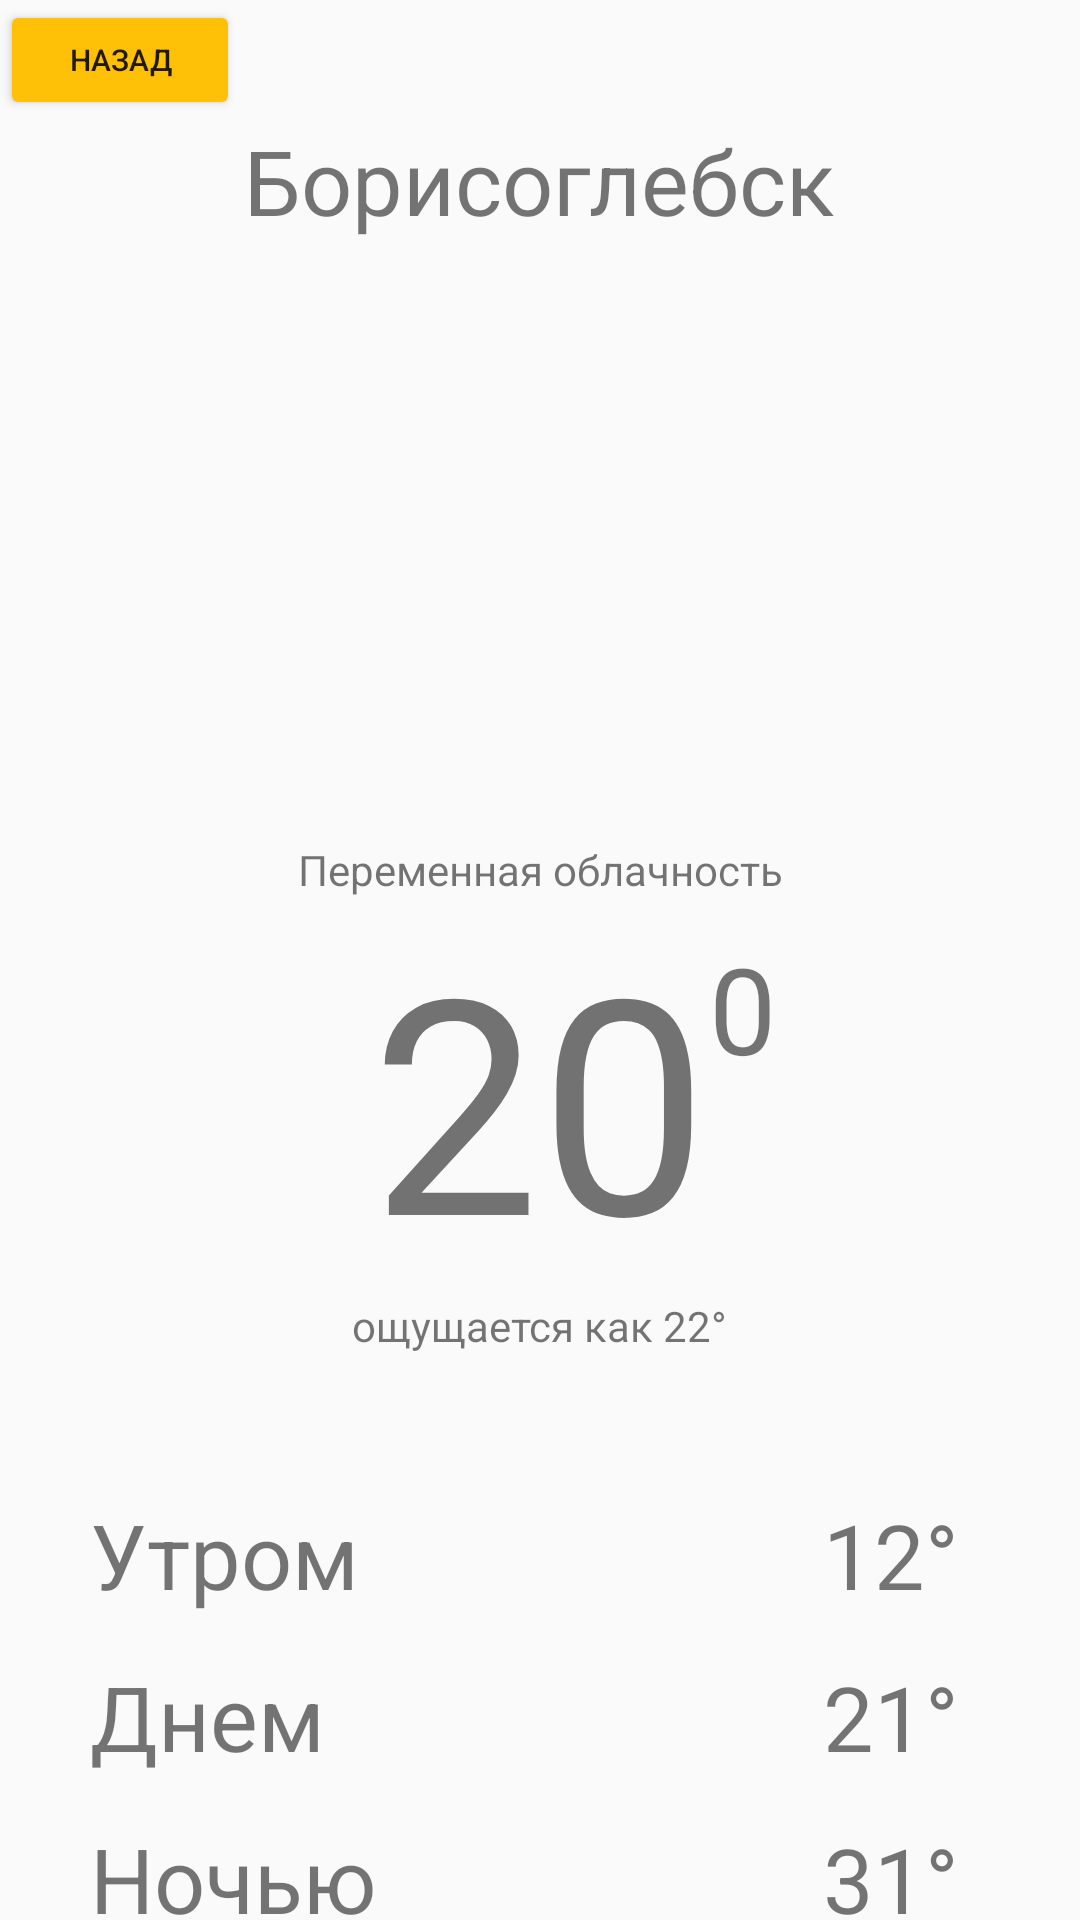

Produce the Android XML layout that renders to this screen, including the resource entries it uses.
<!-- AndroidManifest.xml: application theme Theme.Laba11 -->
<!-- res/layout/activity_pogoda_bor.xml -->
<?xml version="1.0" encoding="utf-8"?>
<androidx.constraintlayout.widget.ConstraintLayout xmlns:android="http://schemas.android.com/apk/res/android"
    xmlns:app="http://schemas.android.com/apk/res-auto"
    xmlns:tools="http://schemas.android.com/tools"
    android:id="@+id/main"
    android:layout_width="match_parent"
    android:layout_height="match_parent"
    tools:context=".pogoda_bor">

    <ImageView
        android:id="@+id/imageView2"
        android:layout_width="800dp"
        android:layout_height="800dp"
        android:visibility="visible"
        app:layout_constraintBottom_toBottomOf="parent"
        app:layout_constraintEnd_toEndOf="parent"
        app:layout_constraintStart_toStartOf="parent"
        app:layout_constraintTop_toTopOf="parent"
        app:layout_constraintVertical_bias="0.978"
        app:srcCompat="@drawable/fon2" />

    <TextView
        android:id="@+id/textView3"
        android:layout_width="wrap_content"
        android:layout_height="wrap_content"
        android:layout_marginTop="40dp"
        android:text="Борисоглебск"
        android:textSize="30dp"
        app:layout_constraintEnd_toEndOf="parent"
        app:layout_constraintStart_toStartOf="parent"
        app:layout_constraintTop_toTopOf="parent" />

    <ImageView
        android:id="@+id/imageView7"
        android:layout_width="200dp"
        android:layout_height="200dp"
        app:layout_constraintEnd_toEndOf="parent"
        app:layout_constraintHorizontal_bias="0.495"
        app:layout_constraintStart_toStartOf="parent"
        app:layout_constraintTop_toBottomOf="@+id/textView3"
        app:srcCompat="@drawable/dd"
        tools:ignore="MissingConstraints" />

    <TextView
        android:id="@+id/textView4"
        android:layout_width="wrap_content"
        android:layout_height="wrap_content"
        android:text="Переменная облачность"
        app:layout_constraintEnd_toEndOf="parent"
        app:layout_constraintStart_toStartOf="parent"
        app:layout_constraintTop_toBottomOf="@+id/imageView7" />

    <TextView
        android:id="@+id/textView8"
        android:layout_width="wrap_content"
        android:layout_height="wrap_content"
        android:layout_marginTop="0dp"
        android:text="20"
        android:textSize="100dp"
        app:layout_constraintEnd_toEndOf="parent"
        app:layout_constraintStart_toStartOf="parent"
        app:layout_constraintTop_toBottomOf="@+id/textView4" />

    <TextView
        android:id="@+id/textView9"
        android:layout_width="wrap_content"
        android:layout_height="wrap_content"
        android:layout_marginTop="10dp"
        android:text="0"
        android:textSize="40dp"
        app:layout_constraintStart_toEndOf="@+id/textView8"
        app:layout_constraintTop_toBottomOf="@+id/textView4" />

    <TextView
        android:id="@+id/textView10"
        android:layout_width="wrap_content"
        android:layout_height="wrap_content"
        android:text="ощущается как 22°"
        app:layout_constraintEnd_toEndOf="parent"
        app:layout_constraintStart_toStartOf="parent"
        app:layout_constraintTop_toBottomOf="@+id/textView8" />

    <LinearLayout
        android:layout_width="300dp"
        android:layout_height="188dp"
        android:layout_marginTop="40dp"
        android:orientation="vertical"
        app:layout_constraintEnd_toEndOf="parent"
        app:layout_constraintStart_toStartOf="parent"
        app:layout_constraintTop_toBottomOf="@+id/textView10">

        <LinearLayout
            android:layout_width="match_parent"
            android:layout_height="54dp"
            android:orientation="horizontal">

            <TextView
                android:id="@+id/textView"
                android:layout_width="234dp"
                android:layout_height="wrap_content"
                android:layout_gravity="center"
                android:text="Утром"
                android:textSize="30dp"
                tools:ignore="MissingConstraints" />

            <TextView
                android:id="@+id/textView124"
                android:layout_width="118dp"
                android:layout_gravity="center"
                android:gravity="center"
                android:textSize="30dp"
                android:layout_height="wrap_content"
                android:layout_weight="1"
                android:text="12°" />
        </LinearLayout>
        <LinearLayout
            android:layout_width="match_parent"
            android:layout_height="54dp"
            android:orientation="horizontal">

            <TextView
                android:id="@+id/textView113"
                android:layout_width="234dp"
                android:layout_height="wrap_content"
                android:layout_gravity="center"
                android:text="Днем"
                android:textSize="30dp"
                tools:ignore="MissingConstraints" />

            <TextView
                android:id="@+id/textV4iew12"
                android:layout_width="118dp"
                android:layout_gravity="center"
                android:gravity="center"
                android:textSize="30dp"
                android:layout_height="wrap_content"
                android:layout_weight="1"
                android:text="21°" />
        </LinearLayout>
        <LinearLayout
            android:layout_width="match_parent"
            android:layout_height="54dp"
            android:orientation="horizontal">

            <TextView
                android:id="@+id/textView11"
                android:layout_width="234dp"
                android:layout_height="wrap_content"
                android:layout_gravity="center"
                android:text="Ночью"
                android:textSize="30dp"
                tools:ignore="MissingConstraints" />

            <TextView
                android:id="@+id/textView12"
                android:layout_width="118dp"
                android:layout_gravity="center"
                android:gravity="center"
                android:textSize="30dp"
                android:layout_height="wrap_content"
                android:layout_weight="1"
                android:text="31°" />
        </LinearLayout>
    </LinearLayout>

    <Button
        android:id="@+id/button"
        android:layout_width="80dp"
        android:layout_height="40dp"
        android:text="Назад"
        android:textSize="10dp"
        android:onClick="OnClickBack"
        android:backgroundTint="@color/blue"
        tools:layout_editor_absoluteY="8dp"
        tools:ignore="MissingConstraints" />

</androidx.constraintlayout.widget.ConstraintLayout>
<!-- resources referenced by this layout -->
<resources>
  <color name="blue">#FFC107</color>
  <style name="Theme.Laba11" parent="Base.Theme.Laba11" />
  <style name="Base.Theme.Laba11" parent="Theme.AppCompat.Light.NoActionBar">
          
          
      </style>
</resources>
